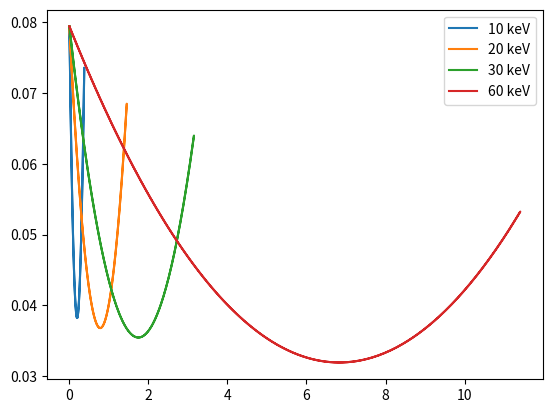

Write Python code to recreate this figure.
import numpy as np
import matplotlib.pyplot as plt

ELECTRON_REST_MASS = 5.11e5 # eV
ELECTRON_RADIUS_SQ = 0.07941 # barn
FINE_STRUCTURE_CONSTANT = 1.0/137.0

def klein_nishina(photon_e, angle):
    '''
    Klein-Nishina formula for differential cross section
    '''
    epsilon = photon_e / ELECTRON_REST_MASS
    inc_scatt_r = 1 / (1 + epsilon * (1 - np.cos(angle)))

    return 0.5 * ELECTRON_RADIUS_SQ * inc_scatt_r**2 * (inc_scatt_r + 1/inc_scatt_r - np.sin(angle)**2)

def recoil_electron_energy(photon_e, angle):
    '''
    photon_e (float) : incoming photon energy in eV.
    angle (float) : angle in radian.

    return:
        recoiled electron energy in eV.
    '''
    epsilon = photon_e / ELECTRON_REST_MASS
    l_ratio = 1.0 / (1.0 + epsilon * (1.0 - np.cos(angle)))
    scattered_e = photon_e * l_ratio
    return photon_e - scattered_e

def photoelectric_xsec(photon_e, Z=14):
    """
    This is simplified version
    """
    coeff = 16.0/2.0 * np.sqrt(2) * np.pi * ELECTRON_RADIUS_SQ * FINE_STRUCTURE_CONSTANT**4
    k = photon_e / ELECTRON_REST_MASS
    return coeff * (Z**5) / (k**3.5)

def compton_xsec(photon_e, Z=14):
    """
    low energy Compton xsec (<100 keV)
    """
    k = photon_e / ELECTRON_REST_MASS
    coeff = Z * (8.0/3.0) * np.pi * ELECTRON_RADIUS_SQ
    a = 1.0 / (1.0 + 2 * k)**2
    return coeff * a * (1 + 2*k + 6/5*k**2 - 0.5*k**3 + 2/7*k**5 + 8/105*k**6 + 4/105*k**7)

def pair_production_xsec(photon_e, Z=14):
    k = photon_e / ELECTRON_REST_MASS
    # the energy threshold should match the electron and positron rest mass
    if k < 2:
        return 0.0
    rho = (2*k - 4) / (2 + k + 2*np.sqrt(2*k))
    coeff = Z**2 * FINE_STRUCTURE_CONSTANT * ELECTRON_RADIUS_SQ * (2*np.pi/3)
    # this is for low energies k < 4
    return coeff * (1 - 2/k)**3 * (1 + 0.5*rho + 23/40*rho**2 + 11/60*rho**3 + 29/960*rho**4)

def from_photoelectric(photon_e, nevents):
    compton = compton_xsec(photon_e)
    ph = photoelectric_xsec(photon_e)
    pair = pair_production_xsec(photon_e)
    # print(ph, compton, pair)

    # tot_xsec = ph + compton + pair
    tot_xsec = ph + compton

    ph_frac = ph / tot_xsec
    compton_frac = compton / tot_xsec
    pair_frac = pair / tot_xsec

    print(f"number of p-e events: {nevents}")
    print(f"photoelectric: {ph_frac} --> {int(ph_frac*nevents)}")
    print(f"compton: {compton_frac} --> {int(compton_frac*nevents)}")
    print(f"pair production: {pair_frac} --> {int(pair_frac*nevents)}")

    tot_evts = nevents / ph_frac
    compton_evts = tot_evts * compton_frac
    pair_evts = tot_evts * pair_frac

    return tot_evts, compton_evts

def _kn_recoil_sampling(photon_e, acceptance_angles=None):
    kappa = photon_e / ELECTRON_REST_MASS
    epsilon_0 = 1.0 / (1.0 + 2.0 * kappa)
    alpha1 = np.log(1 / epsilon_0)
    alpha2 = 0.5 * (1 - epsilon_0**2)
    alpha_sum = alpha1 + alpha2
    alpha1_frac = alpha1 / alpha_sum
    # alpha2_frac = alpha2 / alpha_sum
    rv_a = np.random.default_rng().uniform(0, 1)
    rv_b = np.random.default_rng().uniform(0, 1)
    rv_c = np.random.default_rng().uniform(0, 1)
    sign = np.random.choice([-1,1])
    if rv_a < alpha1_frac:
        epsilon = np.exp(-np.log(1/epsilon_0) * rv_b)
    else:
        epsilon = np.sqrt(epsilon_0**2 + (1 - epsilon_0**2)*rv_b)
    t = (1 - epsilon) / (kappa * epsilon)
    sin2_theta = t * (2 - t)
    g = 1 - epsilon * sin2_theta / (1 + epsilon**2)

    # angle = sign * np.arcsin(np.sqrt(sin2_theta))
    angle = sign * np.arccos(1 - ((1 / epsilon) - 1 ) / kappa)

    # if acceptance_angles:
    #     low, high = acceptance_angles
    #     low_epi = 1.0 / (1 + kappa*(1-np.cos(low)))
    #     high_epi = 1.0 / (1 + kappa*(1-np.cos(high)))
    #     if low_epi > high_epi:
    #         low_epi, high_epi = high_epi, low_epi
    #     if epsilon < low_epi or epsilon > high_epi:
    #         # print(angle*180/np.pi, low*180/np.pi, high*180/np.pi)
    #         return -1, angle

    if acceptance_angles:
        low, high = acceptance_angles
        if angle < low or angle > high:
            return -1, angle

    if rv_c < g:
        return photon_e - epsilon * photon_e, angle
    else:
        return -1, angle

def kn_recoil_sampling(photon_e, N=int(1e4), acceptance_angles=None, include_angles=False):
    recoils = np.empty(N)
    angles = np.empty(N)
    for i in range(N):
        r_e, r_a = _kn_recoil_sampling(photon_e, acceptance_angles)
        recoils[i] = r_e
        angles[i] = r_a
    mask = (recoils!=-1)
    if include_angles:
        return recoils[mask], angles[mask]
    else:
        return recoils[mask]

if __name__ == "__main__":
    # inc_e = 35e3
    # recoils = []
    # for i in range(1000):
    #     recoil_e = kn_recoil_sampling(inc_e)
    #     if recoil_e is None:
    #         continue
    #     recoils.append(recoil_e)

    # angles = np.arange(-np.pi, np.pi, 0.1)
    # xsec = klein_nishina(inc_e, angles)
    # recoil = recoil_electron_energy(inc_e, angles)

    # plt.plot(angles, xsec)
    # plt.plot(recoil, xsec)
    # plt.plot(angles*180/np.pi, recoil)

    # energies, angles = kn_recoil_sampling(35e3*2, include_angles=True,acceptance_angles=(1.021-0.066, 1.021+0.066))
    # plt.plot(angles*180/np.pi, energies)

    # angles = np.arange(0, 5, 0.1)
    # xsec = klein_nishina(60e3, angles)
    # recoil = recoil_electron_energy(60e3, angles)
    # plt.plot(recoil, xsec)

    # inc_e = 30e4
    # angles = np.arange(0, 5, 0.1)
    # xsec = diff_xsec(inc_e, angles)
    # recoil = recoil_e(inc_e, angles)
    # plt.plot(recoil/inc_e, xsec)

    # inc_e = 30e5
    # angles = np.arange(0, 5, 0.1)
    # xsec = diff_xsec(inc_e, angles)
    # recoil = recoil_e(inc_e, angles)
    # plt.plot(recoil/inc_e, xsec)
    # plt.ylim([0,0.1])

    # plt.show()
    def draw_energy_angles():
        inc_e_list = [70e3, 35e3, 30e3, 25e3, 10e3]
        # solid_angles = None
        solid_angles = (1.021-0.066, 1.021+0.066)

        fig, ax = plt.subplots(subplot_kw={'projection': 'polar'})

        for inc_e in inc_e_list:
            energies, angles = kn_recoil_sampling(
                inc_e, include_angles=True,acceptance_angles=solid_angles
            )
            ax.scatter(angles, energies/1e3, label=f"Inc. E={int(inc_e/1e3)}keV")

        ax.set_rticks([1, 2, 3, 4, 5])
        ax.grid(True)
        plt.legend()
        plt.show()
    
    def draw_xsec_angles():
        fig, ax = plt.subplots(subplot_kw={'projection': 'polar'})
        inc_e_list = [10e6, 70e3, 35e3, 30e3, 25e3, 10e3]
        angles = np.arange(0, 2*np.pi, 0.01)
        for inc_e in inc_e_list:
            xsec = klein_nishina(inc_e, angles)
            ax.scatter(angles, xsec, label=f"Inc. E={int(inc_e/1e3)}keV")
        # ax.set_rticks([1, 2, 3, 4, 5])
        ax.grid(True)
        plt.legend()
        plt.show()
    
    def draw_recoil_energy_xsec(photon_e):
        fig, ax = plt.subplots()
        angles = np.arange(0, 2*np.pi, 0.01)
        for pe in photon_e:
            xsec = klein_nishina(pe, angles)
            recoil_e = recoil_electron_energy(pe, angles)
            ax.plot(recoil_e/1e3, xsec, label=f"{int(pe/1e3)} keV")
        plt.legend()
        plt.show()

    # draw_energy_angles()
    # draw_xsec_angles()

    from_photoelectric(23e3, 10000)
    draw_recoil_energy_xsec([10e3, 20e3, 30e3, 60e3])
